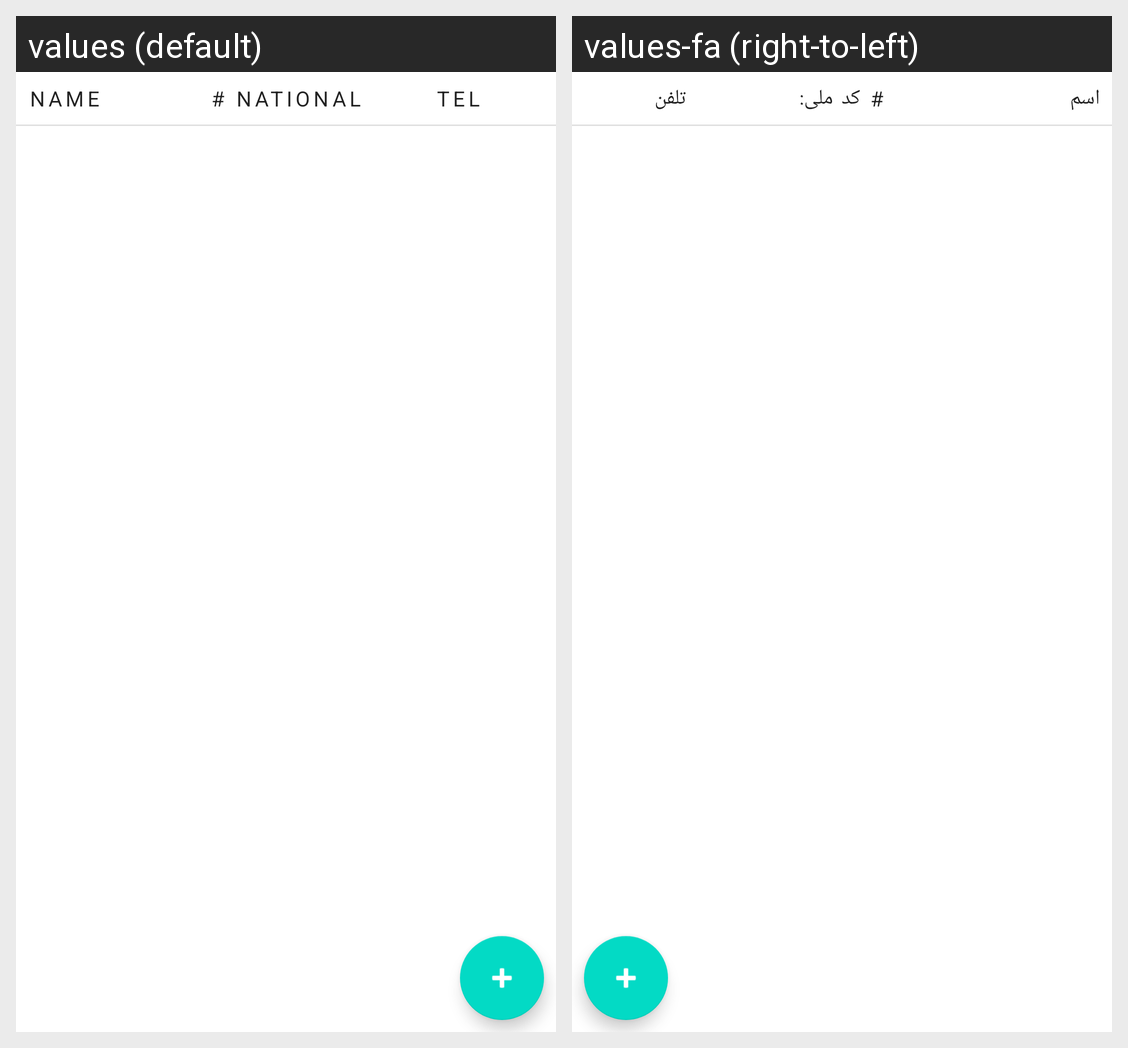

For this localized Android screen grid, give each drawn string resource with its value in every locale shown.
Android screen res/layout/fragment_customer_list.xml rendered under 2 locales, left to right: values (default), values-fa (right-to-left). Device: Nexus 5 (rendered at 1080×1920; each locale shown at half size, 540×960, under a caption strip naming it); theme Theme.AgriStore.
Strings drawn on this screen, with the default value and each locale's value (text and hints the layout hard-codes, and strings that could not be matched under every locale, appear in the picture but are not listed):

customer_name
  values: Name
  values-fa: اسم

customer_national_number
  values: # National
  values-fa: # کد ملی:

customer_tel
  values: Tel
  values-fa: تلفن
